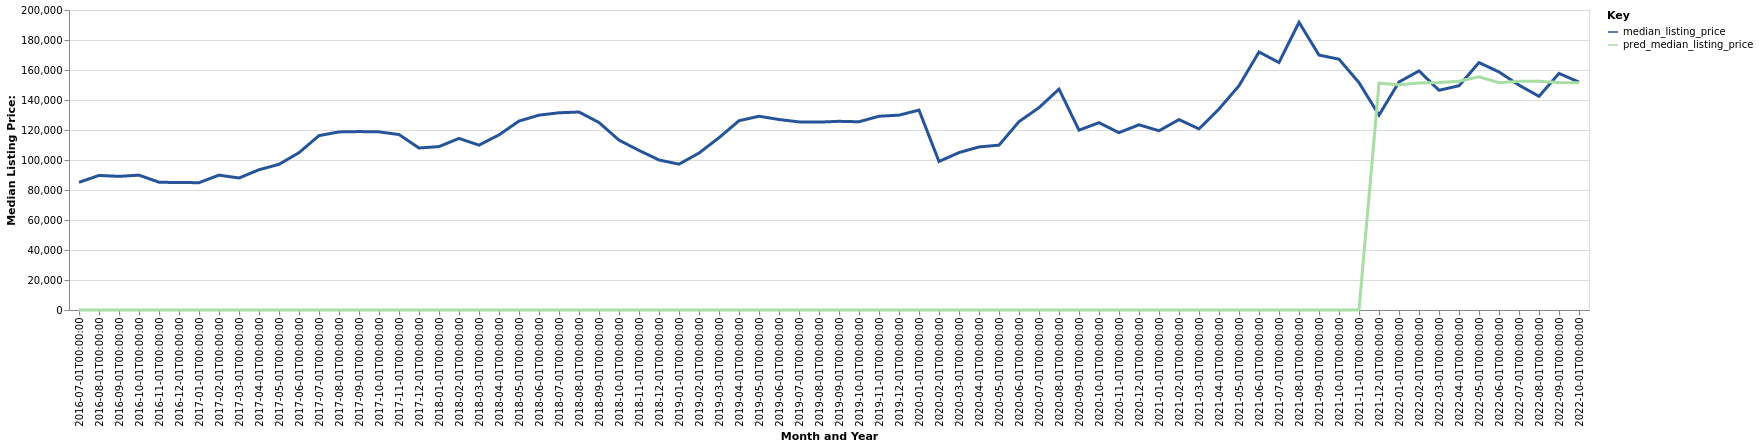

Values plotted in this chart, from the file beside it:
date, time_idx, median_listing_price, thirty_year_interest_rate_five, month, county_name, active_listing_count, pred_median_listing_price, month_year
2016-07-01, 0, 85100, 3.72, 7, Fremont, OH, 232.0, 0, Jul-2016
2016-08-01, 1, 89700, 3.73, 8, Fremont, OH, 235.0, 0, Aug-2016
2016-09-01, 2, 89100, 3.66, 9, Fremont, OH, 227.0, 0, Sep-2016
2016-10-01, 3, 89900, 3.64, 10, Fremont, OH, 215.0, 0, Oct-2016
2016-11-01, 4, 85192, 3.66, 11, Fremont, OH, 205.0, 0, Nov-2016
2016-12-01, 5, 84950, 3.48, 12, Fremont, OH, 192.0, 0, Dec-2016
2017-01-01, 6, 84900, 3.45, 1, Fremont, OH, 178.0, 0, Jan-2017
2017-02-01, 7, 89900, 3.5, 2, Fremont, OH, 177.0, 0, Feb-2017
2017-03-01, 8, 88000, 3.52, 3, Fremont, OH, 169.0, 0, Mar-2017
2017-04-01, 9, 93500, 4.03, 4, Fremont, OH, 151.0, 0, Apr-2017
2017-05-01, 10, 97100, 4.32, 5, Fremont, OH, 157.0, 0, May-2017
2017-06-01, 11, 104900, 4.2, 6, Fremont, OH, 156.0, 0, Jun-2017
2017-07-01, 12, 116250, 4.19, 7, Fremont, OH, 164.0, 0, Jul-2017
2017-08-01, 13, 118725, 4.3, 8, Fremont, OH, 167.0, 0, Aug-2017
2017-09-01, 14, 118950, 4.1, 9, Fremont, OH, 173.0, 0, Sep-2017
2017-10-01, 15, 118750, 4.05, 10, Fremont, OH, 170.0, 0, Oct-2017
2017-11-01, 16, 116975, 3.94, 11, Fremont, OH, 165.0, 0, Nov-2017
2017-12-01, 17, 108000, 4.03, 12, Fremont, OH, 151.0, 0, Dec-2017
2018-01-01, 18, 108950, 3.93, 1, Fremont, OH, 137.0, 0, Jan-2018
2018-02-01, 19, 114400, 3.83, 2, Fremont, OH, 126.0, 0, Feb-2018
2018-03-01, 20, 109900, 3.94, 3, Fremont, OH, 113.0, 0, Mar-2018
2018-04-01, 21, 116750, 3.95, 4, Fremont, OH, 117.0, 0, Apr-2018
2018-05-01, 22, 125950, 3.99, 5, Fremont, OH, 120.0, 0, May-2018
2018-06-01, 23, 129900, 4.15, 6, Fremont, OH, 120.0, 0, Jun-2018
2018-07-01, 24, 131475, 4.4, 7, Fremont, OH, 138.0, 0, Jul-2018
2018-08-01, 25, 132000, 4.46, 8, Fremont, OH, 147.0, 0, Aug-2018
2018-09-01, 26, 125000, 4.58, 9, Fremont, OH, 143.0, 0, Sep-2018
2018-10-01, 27, 113253, 4.66, 10, Fremont, OH, 138.0, 0, Oct-2018
2018-11-01, 28, 106392, 4.62, 11, Fremont, OH, 136.0, 0, Nov-2018
2018-12-01, 29, 100000, 4.54, 12, Fremont, OH, 127.0, 0, Dec-2018
2019-01-01, 30, 97225, 4.6, 1, Fremont, OH, 119.0, 0, Jan-2019
2019-02-01, 31, 104625, 4.72, 2, Fremont, OH, 114.0, 0, Feb-2019
2019-03-01, 32, 114857, 4.9, 3, Fremont, OH, 111.0, 0, Mar-2019
2019-04-01, 33, 126182, 4.94, 4, Fremont, OH, 110.0, 0, Apr-2019
2019-05-01, 34, 129175, 4.75, 5, Fremont, OH, 120.0, 0, May-2019
2019-06-01, 35, 127000, 4.51, 6, Fremont, OH, 133.0, 0, Jun-2019
2019-07-01, 36, 125400, 4.41, 7, Fremont, OH, 126.0, 0, Jul-2019
2019-08-01, 37, 125255, 4.41, 8, Fremont, OH, 125.0, 0, Aug-2019
2019-09-01, 38, 125786, 4.2, 9, Fremont, OH, 134.0, 0, Sep-2019
2019-10-01, 39, 125491, 4.14, 10, Fremont, OH, 140.0, 0, Oct-2019
2019-11-01, 40, 129175, 3.84, 11, Fremont, OH, 139.0, 0, Nov-2019
2019-12-01, 41, 129900, 3.81, 12, Fremont, OH, 119.0, 0, Dec-2019
2020-01-01, 42, 133250, 3.75, 1, Fremont, OH, 103.0, 0, Jan-2020
2020-02-01, 43, 99000, 3.73, 2, Fremont, OH, 106.0, 0, Feb-2020
2020-03-01, 44, 104950, 3.78, 3, Fremont, OH, 99.0, 0, Mar-2020
2020-04-01, 45, 108700, 3.75, 4, Fremont, OH, 94.0, 0, Apr-2020
2020-05-01, 46, 109900, 3.74, 5, Fremont, OH, 93.0, 0, May-2020
2020-06-01, 47, 125575, 3.72, 6, Fremont, OH, 58.0, 0, Jun-2020
2020-07-01, 48, 134900, 3.49, 7, Fremont, OH, 51.0, 0, Jul-2020
2020-08-01, 49, 147250, 3.65, 8, Fremont, OH, 62.0, 0, Aug-2020
2020-09-01, 50, 119900, 3.33, 9, Fremont, OH, 79.0, 0, Sep-2020
2020-10-01, 51, 124900, 3.28, 10, Fremont, OH, 78.0, 0, Oct-2020
2020-11-01, 52, 118225, 3.21, 11, Fremont, OH, 74.0, 0, Nov-2020
2020-12-01, 53, 123475, 3.07, 12, Fremont, OH, 66.0, 0, Dec-2020
2021-01-01, 54, 119500, 2.99, 1, Fremont, OH, 54.0, 0, Jan-2021
2021-02-01, 55, 126938, 2.93, 2, Fremont, OH, 45.0, 0, Feb-2021
2021-03-01, 56, 120750, 2.88, 3, Fremont, OH, 40.0, 0, Mar-2021
2021-04-01, 57, 134050, 2.84, 4, Fremont, OH, 31.0, 0, Apr-2021
2021-05-01, 58, 149500, 2.71, 5, Fremont, OH, 30.0, 0, May-2021
2021-06-01, 59, 172000, 2.79, 6, Fremont, OH, 36.0, 0, Jun-2021
... 16 more rows
